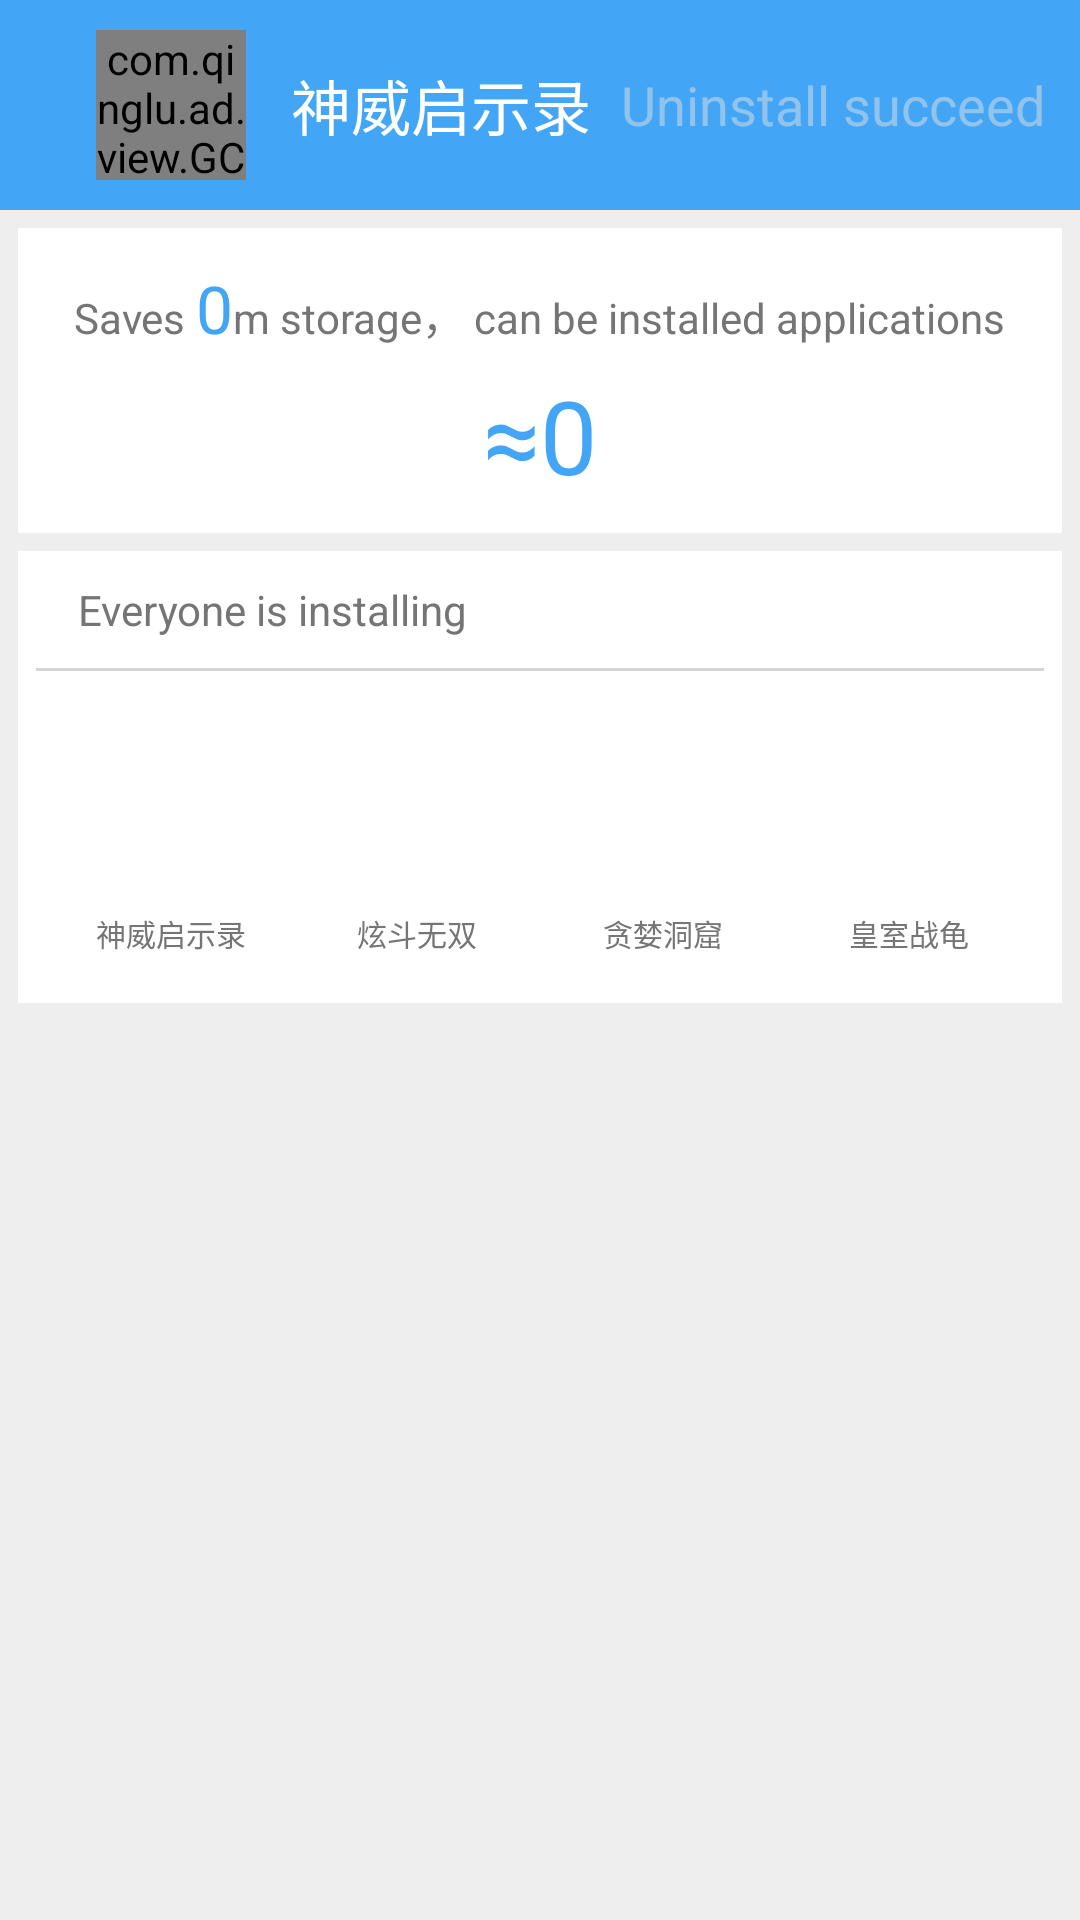

Produce the Android XML layout that renders to this screen, including the resource entries it uses.
<!-- AndroidManifest.xml: application theme AppTheme -->
<!-- res/layout/qew_uninstall.xml -->
<?xml version="1.0" encoding="utf-8"?>
<LinearLayout xmlns:android="http://schemas.android.com/apk/res/android"
    android:layout_width="match_parent"
    android:layout_height="wrap_content"
    android:background="#EEEEEE"
    android:orientation="vertical" >

    <RelativeLayout
        android:layout_width="match_parent"
        android:layout_height="wrap_content"
        android:layout_gravity="center_horizontal"
        android:background="#42A5F5" >

        <com.qinglu.ad.view.GCircleImageView
            android:id="@+id/iv_uninstall_icon"
            android:layout_width="50dp"
            android:layout_height="50dp"
            android:layout_alignParentLeft="true"
            android:layout_alignParentStart="true"
            android:layout_centerVertical="true"
            android:layout_marginBottom="10dp"
            android:layout_marginLeft="20dp"
            android:layout_marginStart="32dp"
            android:layout_marginTop="10dp" />

        <TextView
            android:id="@+id/tv_uninstall_name"
            android:layout_width="wrap_content"
            android:layout_height="wrap_content"
            android:layout_centerVertical="true"
            android:layout_marginLeft="15dp"
            android:layout_toEndOf="@+id/iv_uninstall_icon"
            android:layout_toRightOf="@+id/iv_uninstall_icon"
            android:text="神威启示录"
            android:textAppearance="?android:attr/textAppearanceLarge"
            android:textColor="@android:color/white"
            android:textSize="20sp" />

        <TextView
            android:layout_width="wrap_content"
            android:layout_height="wrap_content"
            android:layout_centerVertical="true"
            android:layout_marginLeft="10dp"
            android:layout_toEndOf="@+id/tv_uninstall_name"
            android:layout_toRightOf="@+id/tv_uninstall_name"
            android:text="Uninstall succeed"
            android:textAppearance="?android:attr/textAppearanceLarge"
            android:textColor="#E0E0E0"
            android:textSize="18sp"
            android:alpha="0.5" />

        <ImageView
            android:id="@+id/ib_uninstall_close"
            android:layout_width="20dp"
            android:layout_height="20dp"
            android:layout_alignParentEnd="true"
            android:layout_alignParentRight="true"
            android:layout_alignParentTop="true"
            android:src="@drawable/qew_uninstall_close"
            />
    </RelativeLayout>

    <LinearLayout
        android:layout_width="match_parent"
        android:layout_height="wrap_content"
        android:layout_gravity="center_horizontal"
        android:layout_margin="6dp"
        android:background="@android:color/white"
        android:gravity="center"
        android:orientation="vertical" >

        <LinearLayout
            android:layout_width="wrap_content"
            android:layout_height="wrap_content"
            android:layout_marginTop="12dp"
            android:orientation="horizontal"
            android:gravity="center_horizontal" >

            <TextView
                android:layout_width="wrap_content"
                android:layout_height="wrap_content"
                android:text="Saves "
                android:textAppearance="?android:attr/textAppearanceLarge"
                android:textColor="#757575"
                android:textSize="14sp" />

            <TextView
                android:id="@+id/tv_uninstall_m"
                android:layout_width="wrap_content"
                android:layout_height="wrap_content"
                android:text="0"
                android:textAppearance="?android:attr/textAppearanceLarge"
                android:textColor="#42A5F5"
                android:textSize="22sp" />

            <TextView
                android:layout_width="wrap_content"
                android:layout_height="wrap_content"
                android:text="m storage， can be installed applications"
                android:textAppearance="?android:attr/textAppearanceLarge"
                android:textColor="#757575"
                android:textSize="14sp" />
        </LinearLayout>

        <LinearLayout
            android:layout_width="wrap_content"
            android:layout_height="wrap_content"
            android:layout_gravity="center"
            android:layout_marginBottom="10dp"
            android:layout_marginTop="5dp"
            android:orientation="horizontal" >

            <TextView
                android:layout_width="wrap_content"
                android:layout_height="wrap_content"
                android:text="≈"
                android:textAppearance="?android:attr/textAppearanceLarge"
                android:textColor="#42A5F5" 
                android:textSize="34sp"/>

            <TextView
                android:id="@+id/tv_uninstall_num"
                android:layout_width="wrap_content"
                android:layout_height="wrap_content"
                android:text="0"
                android:textAppearance="?android:attr/textAppearanceLarge"
                android:textColor="#42A5F5"
                android:textSize="34sp" />

            
        </LinearLayout>
    </LinearLayout>

    <LinearLayout
        android:layout_width="match_parent"
        android:layout_height="wrap_content"
        android:layout_marginBottom="4dp"
        android:layout_marginLeft="6dp"
        android:layout_marginRight="6dp"
        android:background="@android:color/white"
        android:orientation="vertical" >

        <TextView
            android:layout_width="wrap_content"
            android:layout_height="wrap_content"
            android:layout_marginLeft="20dp"
            android:layout_marginTop="10dp"
            android:text="Everyone is installing"
            android:textAppearance="?android:attr/textAppearanceLarge"
            android:textColor="#757575"
            android:textSize="14sp" />

        <View
            android:layout_width="match_parent"
            android:layout_height="1dp"
            android:layout_marginLeft="6dp"
            android:layout_marginRight="6dp"
            android:layout_marginTop="10dp"
            android:background="@android:color/darker_gray" 
            android:alpha="0.5"/>

        <LinearLayout
            android:layout_width="match_parent"
            android:layout_height="wrap_content"
            android:layout_marginBottom="16dp"
            android:layout_marginTop="16dp"
            android:layout_marginLeft="10dp"
            android:layout_marginRight="10dp"
            android:orientation="horizontal" 
             android:gravity="center">

            <LinearLayout
                android:id="@+id/lay_uninstall_app_1"
                android:layout_width="wrap_content"
                android:layout_height="wrap_content"
                android:gravity="center"
                 android:layout_weight="1"
                android:orientation="vertical" >

                <ImageView
                    android:id="@+id/iv_uninstall_icon_1"
                    android:layout_width="60dp"
                    android:layout_height="60dp" />

                <TextView
                    android:id="@+id/tv_uninstall_name_1"
                    android:layout_width="wrap_content"
                    android:layout_height="wrap_content"
                    android:layout_marginTop="4dp"
                    android:text="神威启示录"
                    android:textAppearance="?android:attr/textAppearanceLarge"
                    android:textColor="#757575"
                    android:lines="1"
					android:ellipsize="end"
                    android:textSize="10sp" />
            </LinearLayout>

            <LinearLayout
                 android:id="@+id/lay_uninstall_app_2"
                android:layout_width="wrap_content"
                android:layout_height="wrap_content"
                android:gravity="center"
                 android:layout_weight="1"
                android:orientation="vertical" >

                <ImageView
                    android:id="@+id/iv_uninstall_icon_2"
                    android:layout_width="60dp"
                    android:layout_height="60dp" />

                <TextView
                    android:id="@+id/tv_uninstall_name_2"
                    android:layout_width="wrap_content"
                    android:layout_height="wrap_content"
                    android:layout_marginTop="4dp"
                    android:text="炫斗无双"
                    android:textAppearance="?android:attr/textAppearanceLarge"
                    android:textColor="#757575"
                    android:lines="1"
					android:ellipsize="end"
                    android:textSize="10sp" />
            </LinearLayout>

            <LinearLayout
                 android:id="@+id/lay_uninstall_app_3"
                android:layout_width="wrap_content"
                android:layout_height="wrap_content"
                android:gravity="center"
                 android:layout_weight="1"
                android:orientation="vertical" >

                <ImageView
                    android:id="@+id/iv_uninstall_icon_3"
                    android:layout_width="60dp"
                    android:layout_height="60dp" />

                <TextView
                    android:id="@+id/tv_uninstall_name_3"
                    android:layout_width="wrap_content"
                    android:layout_height="wrap_content"
                    android:layout_marginTop="4dp"
                    android:text="贪婪洞窟"
                    android:textAppearance="?android:attr/textAppearanceLarge"
                    android:textColor="#757575"
                    android:lines="1"
					android:ellipsize="end"
                    android:textSize="10sp" />
            </LinearLayout>

            <LinearLayout
                 android:id="@+id/lay_uninstall_app_4"
                android:layout_width="wrap_content"
                android:layout_height="wrap_content"
                android:layout_weight="1"
                android:gravity="center"
                android:orientation="vertical" >

                <ImageView
                    android:id="@+id/iv_uninstall_icon_4"
                    android:layout_width="60dp"
                    android:layout_height="60dp" />

                <TextView
                    android:id="@+id/tv_uninstall_name_4"
                    android:layout_width="wrap_content"
                    android:layout_height="wrap_content"
                    android:layout_marginTop="4dp"
                    android:text="皇室战龟"
                    android:textAppearance="?android:attr/textAppearanceLarge"
                    android:textColor="#757575"
                    android:lines="1"
					android:ellipsize="end"
                    android:textSize="10sp" />
            </LinearLayout>
        </LinearLayout>
    </LinearLayout>

</LinearLayout>
<!-- resources referenced by this layout -->
<resources>

</resources>
